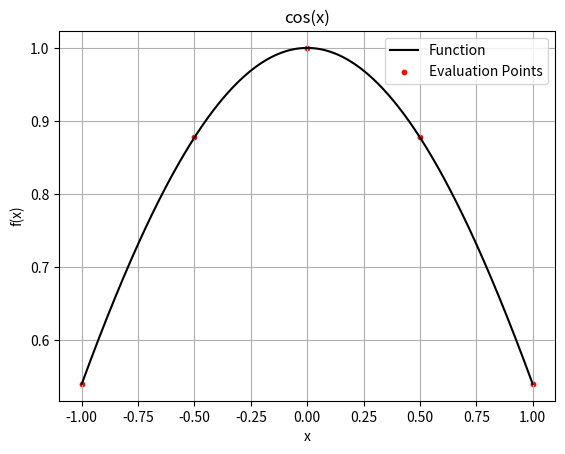
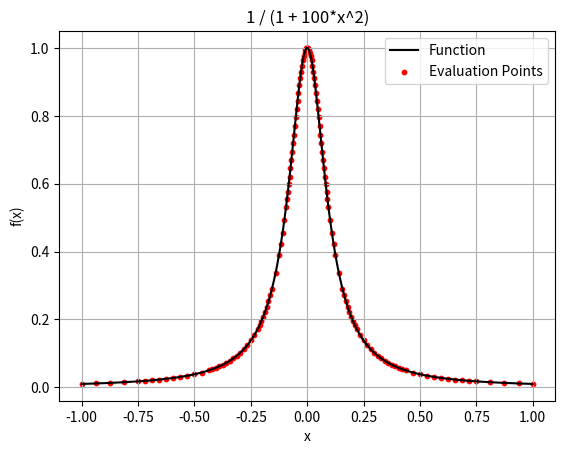
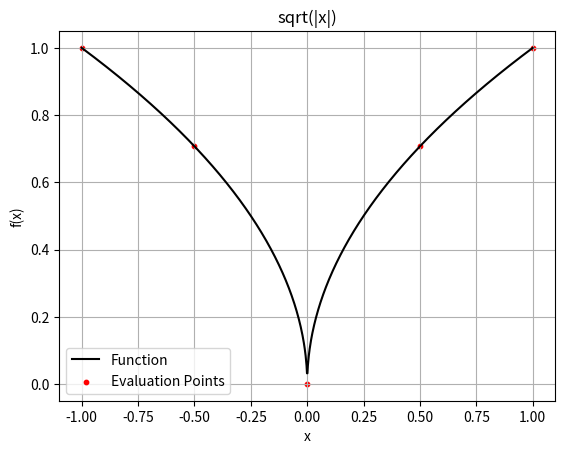

These charts were generated, in order, by the following Python code:
import numpy as np
import matplotlib.pyplot as plt
def f_a(x):
    return np.cos(x)
def f_b(x):
    return 1 / (1 + 100*x**2)
def f_c(x):
    return np.sqrt(np.abs(x))
def trap(f, a, b, n):

    x = np.linspace(a, b, n)
    y = f(x)
    h = (b - a) / (n - 1)
    integral = h * (y[0] + y[-1]) / 2
    for i in range(1, n-1):
        integral += h * y[i]
    return integral
def simp(f, a, b, n):
    x = np.linspace(a, b, n)
    y = f(x)
    h = (b - a) / (n - 1)
    integral = y[0] + y[-1]
    for i in range(1, n-1, 2):
        integral += 4 * y[i]
    for i in range(2, n-1, 2):
        integral += 2 * y[i]
    return h * integral / 3
def adapt(f, a, b, tol=1e-6, record_points=False):
    eval_points = []
    def simp_step(a, b, fa, fm, fb):
        h = b - a
        return h * (fa + 4*fm + fb) / 6
    def recursive(a, b, fa, fb, S, tol, level=0):
        m = (a + b) / 2
        fm = f(m)
        f_left = f((a + m) / 2)
        f_right = f((m + b) / 2)
        S1 = simp_step(a, m, fa, f_left, fm)
        S2 = simp_step(m, b, fm, f_right, fb)
        S_total = S1 + S2
        if record_points:
            eval_points.extend([a, m, b])
        if abs(S - S_total) <= 15 * tol:
            return S_total
        else:
            return recursive(a, m, fa, fm, S1, tol/2, level+1) + \
                   recursive(m, b, fm, fb, S2, tol/2, level+1)
    fa, fb = f(a), f(b)
    S = simp_step(a, b, fa, f((a + b) / 2), fb)
    result = recursive(a, b, fa, fb, S, tol)
    return result, sorted(set(eval_points))
def adapt_plot(f, a, b, tol, title):
    result, eval_points = adapt(f, a, b, tol, record_points=True)
    x = np.linspace(a, b, 1000)
    y = f(x)
    plt.plot(x, y, label='Function', color='black')
    y_points = [f(point) for point in eval_points]
    plt.scatter(eval_points, y_points, color='red', s=10, label='Evaluation Points')
    plt.xlabel("x")
    plt.ylabel("f(x)")
    plt.title(title)
    plt.legend()
    plt.grid(True)
    plt.show()
a, b = -1, 1
print("(a):")
print(f"Trapezoidal rule: {trap(f_a, a, b, 100)}")
print(f"Simpson's rule: {simp(f_a, a, b, 100)}")
print(f"Adaptive Simpson's rule: {adapt(f_a, a, b)}")
print("\n(b):")
print(f"Trapezoidal rule: {trap(f_b, a, b, 100)}")
print(f"Simpson's rule: {simp(f_b, a, b, 100)}")
print(f"Adaptive Simpson's rule: {adapt(f_b, a, b)}")
print("\n(c):")
print(f"Trapez rule: {trap(f_c, a, b, 100)}")
print(f"Simpson rule: {simp(f_c, a, b, 100)}")
print(f"Adaptive rule: {adapt(f_c, a, b)}")
adapt_plot(f_a, a, b, tol=1e-4, title="cos(x)")
adapt_plot(f_b, a, b, tol=1e-7, title="1 / (1 + 100*x^2)")
adapt_plot(f_c, a, b, tol=1e-2, title="sqrt(|x|)")
